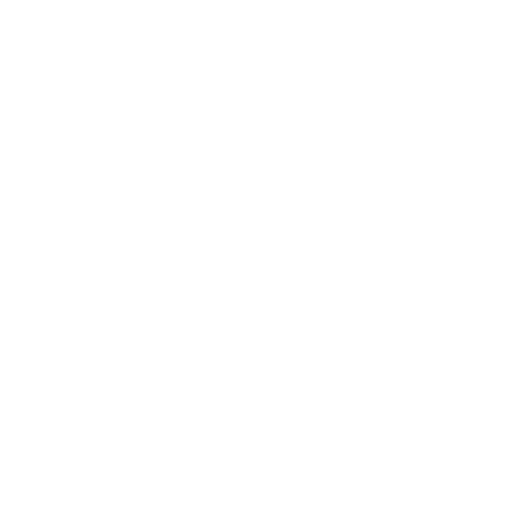
t = 0.00 s
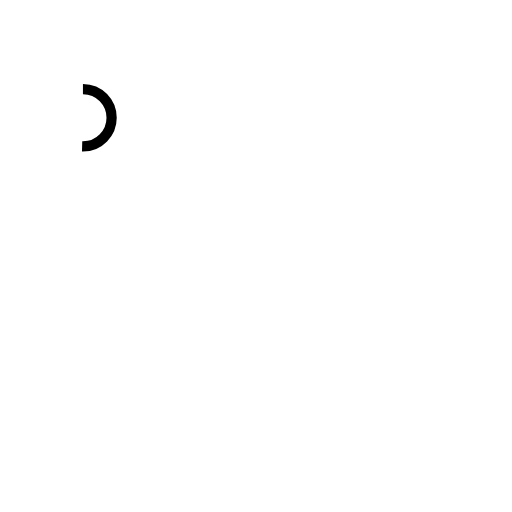
t = 0.27 s
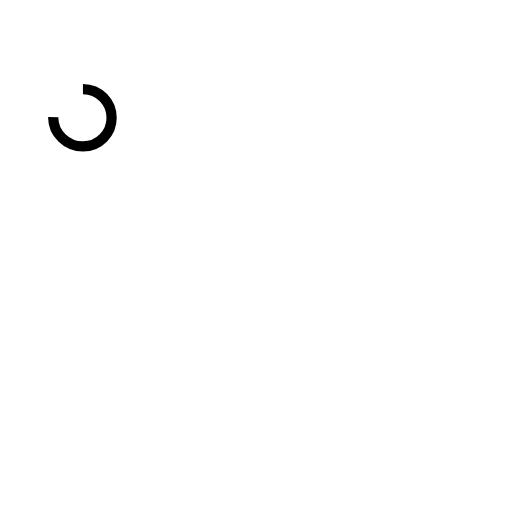
t = 0.40 s
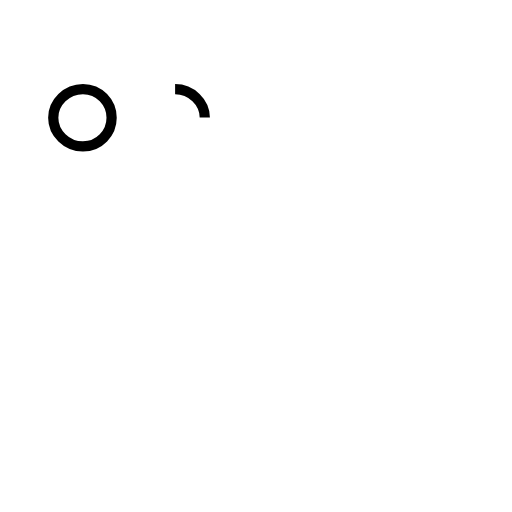
t = 0.67 s
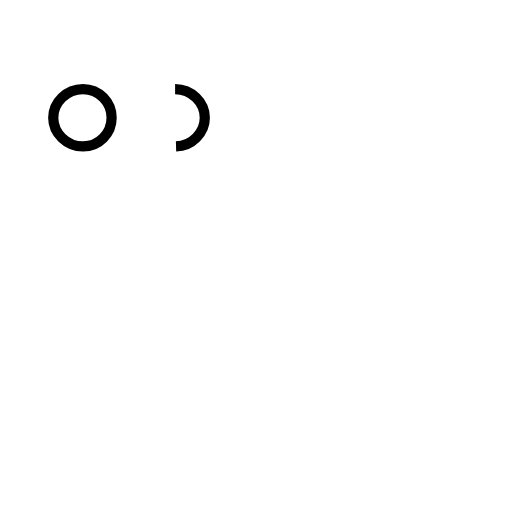
t = 0.80 s
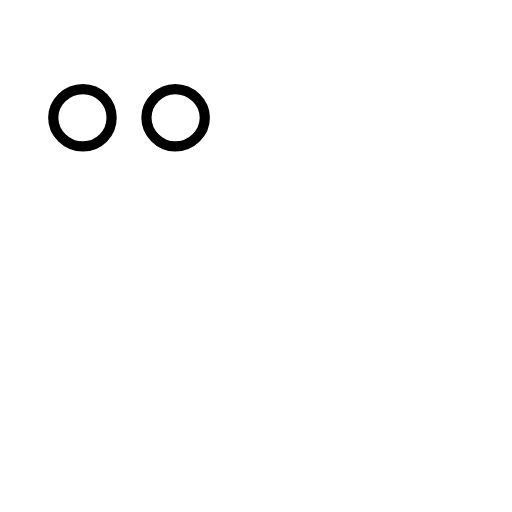
t = 1.06 s

The animated SVG that drew these frames (rendered in a browser with its animation timeline set to each time). Animation: 2 SMIL elements (animate=2); one cycle of 1.06 s.

<?xml version='1.0' encoding='utf-8'?>
<svg viewBox="0.0 -6.0 50.0 50.0" version="1.1" xmlns="http://www.w3.org/2000/svg"><rect x="-1000" y="-1000" width="2000" height="2000" stroke="white" fill="white" /><g style="fill:none;stroke:#000000;stroke-width:1"><path d="M 8.1 -35.3 C 9.7 -35.3 10.9 -34.0 10.9 -32.5 C 10.9 -31.0 9.7 -29.7 8.1 -29.7 C 6.5 -29.7 5.2 -31.0 5.2 -32.5 C 5.2 -34.0 6.5 -35.3 8.1 -35.3 Z " transform="translate(0.0 38.0)" stroke-dasharray="17.735489256695047" stroke-dashoffset="17.735489256695047"><animate attributeName="stroke-dashoffset" from="17.735489256695047" to="0" dur="0.5320646777008514s" begin="0s" fill="freeze" /></path><path d="M 17.1 -35.3 C 18.7 -35.3 20.0 -34.0 20.0 -32.5 C 20.0 -31.0 18.7 -29.7 17.1 -29.7 C 15.6 -29.7 14.3 -31.0 14.3 -32.5 C 14.3 -34.0 15.6 -35.3 17.1 -35.3 Z" transform="translate(0.0 38.0)" stroke-dasharray="17.69209177651608" stroke-dashoffset="17.69209177651608"><animate attributeName="stroke-dashoffset" from="17.69209177651608" to="0" dur="0.5307627532954824s" begin="0.5320646777008514s" fill="freeze" /></path></g></svg>
